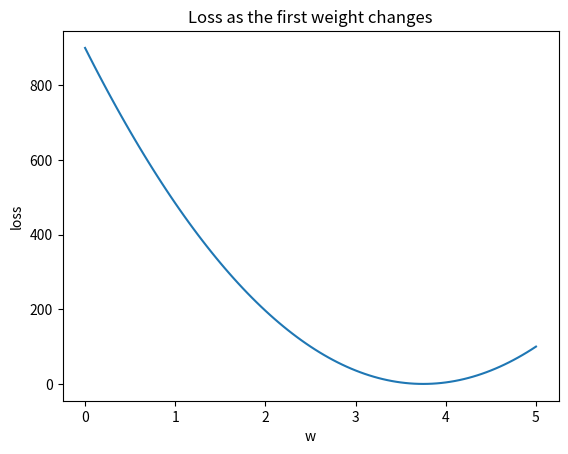

Write the Python code that produced this figure.
x = 2.0
w = 3.0
v = 4.0
y = 30.0

z = w * x
y_hat = v * z
loss = (y_hat - y) ** 2

print(z, y_hat, loss)
assert z == 6.0
assert y_hat == 24.0
assert loss == 36.0


dL_dyhat = 2 * (y_hat - y)
dyhat_dz = v
dz_dw = x
dL_dw = dL_dyhat * dyhat_dz * dz_dw

assert dL_dyhat == -12.0
assert dyhat_dz == 4.0
assert dz_dw == 2.0
assert dL_dw == -96.0
print('dL/dw =', dL_dw)


# Step 6 — first implementation: explicit backward pass
upstream = 1.0
local_loss = 2 * (y_hat - y)
grad_z = upstream * local_loss * v
grad_w = grad_z * x

assert grad_z == -48.0
assert grad_w == -96.0
print('grad_z:', grad_z, 'grad_w:', grad_w)


# Step 7 — visualization: loss as w changes
import matplotlib.pyplot as plt
import numpy as np

ws = np.linspace(0, 5, 101)
losses = [(v * (ww * x) - y) ** 2 for ww in ws]

plt.figure()
plt.plot(ws, losses)
plt.xlabel('w')
plt.ylabel('loss')
plt.title('Loss as the first weight changes')
plt.show()


# Step 8 — controlled experiment
# Change only w.
for ww in [2.5, 3.0, 3.5]:
    yhat = v * (ww * x)
    l = (yhat - y) ** 2
    g = 2 * (yhat - y) * v * x
    print(f'w={ww}: loss={l:.1f}, gradient={g:.1f}')


# Step 9 — numerical finite difference check
h = 1e-6
def f(ww):
    return (v * (ww * x) - y) ** 2

finite_difference = (f(w + h) - f(w - h)) / (2 * h)
assert np.isclose(finite_difference, dL_dw, atol=1e-6)
print('finite difference:', finite_difference)


# Step 12 — challenge
# YOUR CODE HERE
# 1. Derive dL/dv by the same method.
# 2. Add a third scalar operation and propagate its gradient.
# 3. Create a branching computation and add gradient contributions at the merge.
